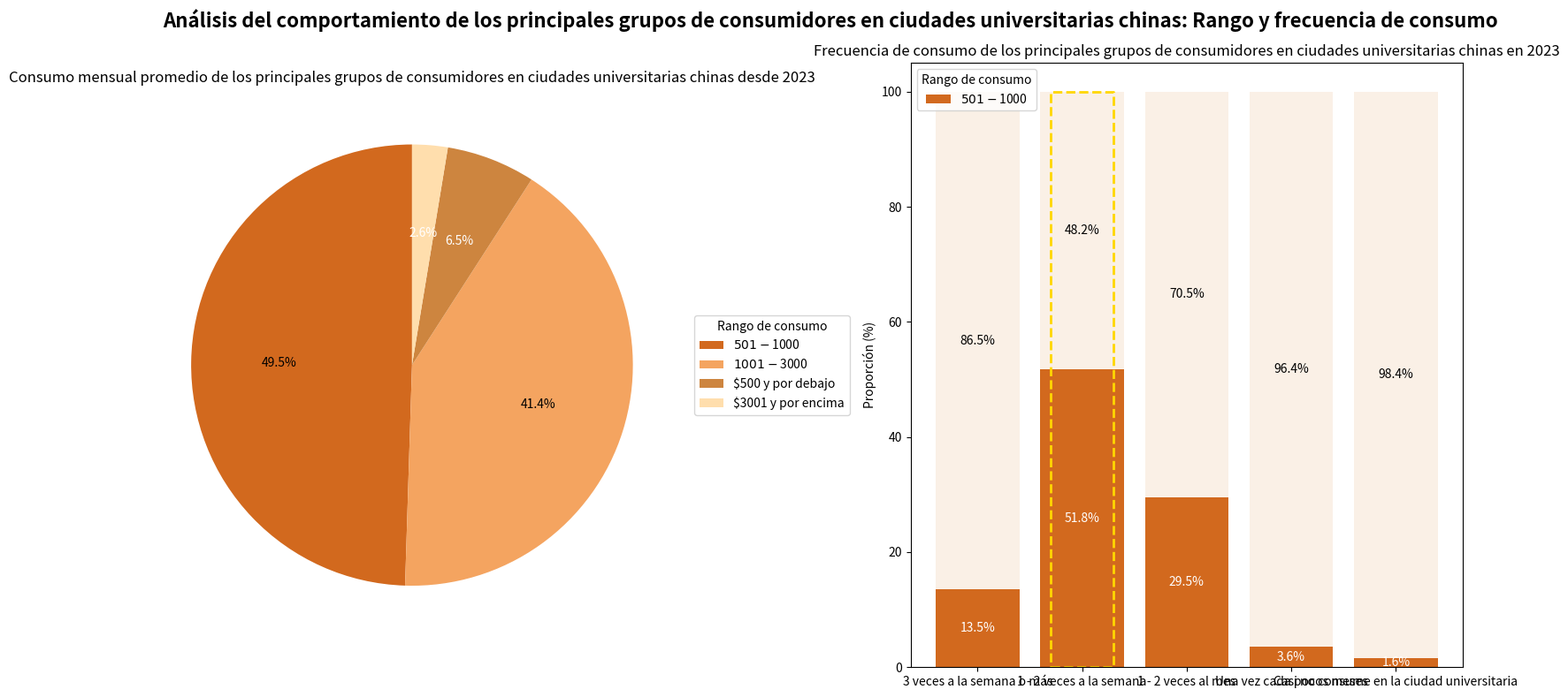

This chart was generated by the following Python code:
import matplotlib.pyplot as plt
import numpy as np

# --------------------- Datos del Gráfico Circular Izquierdo ---------------------
etiquetas_pastel = ["$501 - $1000", "$1001 - $3000", "$500 y por debajo", "$3001 y por encima"]
tamaños_pastel = [49.5, 41.4, 6.5, 2.6]
colores_pastel = ["#D2691E", "#F4A460", "#CD853F", "#FFDEAD"]

# --------------------- Datos del Gráfico de Barras Agrupadas Derecho ---------------------
etiquetas_barras = ["3 veces a la semana o más", "1 - 2 veces a la semana", "1 - 2 veces al mes", "Una vez cada pocos meses", "Casi no consume en la ciudad universitaria"]
tamaños_barras = [
    [13.5, 86.5],  # Primer grupo: Naranja abajo, color claro arriba
    [51.8, 48.2],
    [29.5, 70.5],
    [3.6, 96.4],
    [1.6, 98.4]
]
colores_barras = ["#D2691E", "#FAF0E6"]  # Naranja, beige claro

# Crear un lienzo con un diseño de 1 fila y 2 columnas
fig, (ax1, ax2) = plt.subplots(1, 2, figsize=(16, 8))

# --------------------- Dibujar el Gráfico Circular Izquierdo ---------------------
wedges, textos, autotextos = ax1.pie(tamaños_pastel, colors=colores_pastel, autopct='%1.1f%%', startangle=90)
ax1.set_title('Consumo mensual promedio de los principales grupos de consumidores en ciudades universitarias chinas desde 2023')
# Ajustar la leyenda
ax1.legend(wedges, etiquetas_pastel, title="Rango de consumo", loc="center left", bbox_to_anchor=(1, 0.5))
# Ajustar el color del texto de las anotaciones
for autotexto in autotextos:
    autotexto.set_color('white' if autotexto.get_position()[1] > 0.5 else 'black')

# --------------------- Dibujar el Gráfico de Barras Agrupadas Derecho ---------------------
# Dibujar el gráfico de barras agrupadas (en forma apilada)
x = np.arange(len(etiquetas_barras))
base = np.zeros(len(etiquetas_barras))
for i in range(2):
    ax2.bar(x, [tamaño[i] for tamaño in tamaños_barras], bottom=base, color=colores_barras[i], label=etiquetas_pastel[i] if i == 0 else '')
    base += [tamaño[i] for tamaño in tamaños_barras]

ax2.set_title('Frecuencia de consumo de los principales grupos de consumidores en ciudades universitarias chinas en 2023')
ax2.set_ylabel('Proporción (%)')
ax2.set_xticks(x)
ax2.set_xticklabels(etiquetas_barras)
ax2.legend(title="Rango de consumo", loc="upper left")

# Agregar anotaciones numéricas al gráfico de barras agrupadas
for i, (tamaño1, tamaño2) in enumerate(tamaños_barras):
    ax2.text(i, tamaño1 / 2, f'{tamaño1}%', ha='center', va='center', color='white')
    ax2.text(i, tamaño1 + tamaño2 / 2, f'{tamaño2}%', ha='center', va='center', color='black')

# Simular una caja discontinua amarilla (segundo grupo)
ax2.plot([x[1] - 0.3, x[1] + 0.3, x[1] + 0.3, x[1] - 0.3, x[1] - 0.3],
         [0, 0, 100, 100, 0],
         linestyle='--', color='gold', linewidth=2)

plt.suptitle('Análisis del comportamiento de los principales grupos de consumidores en ciudades universitarias chinas: Rango y frecuencia de consumo', fontsize=16, fontweight='bold')
plt.tight_layout()
plt.show()
